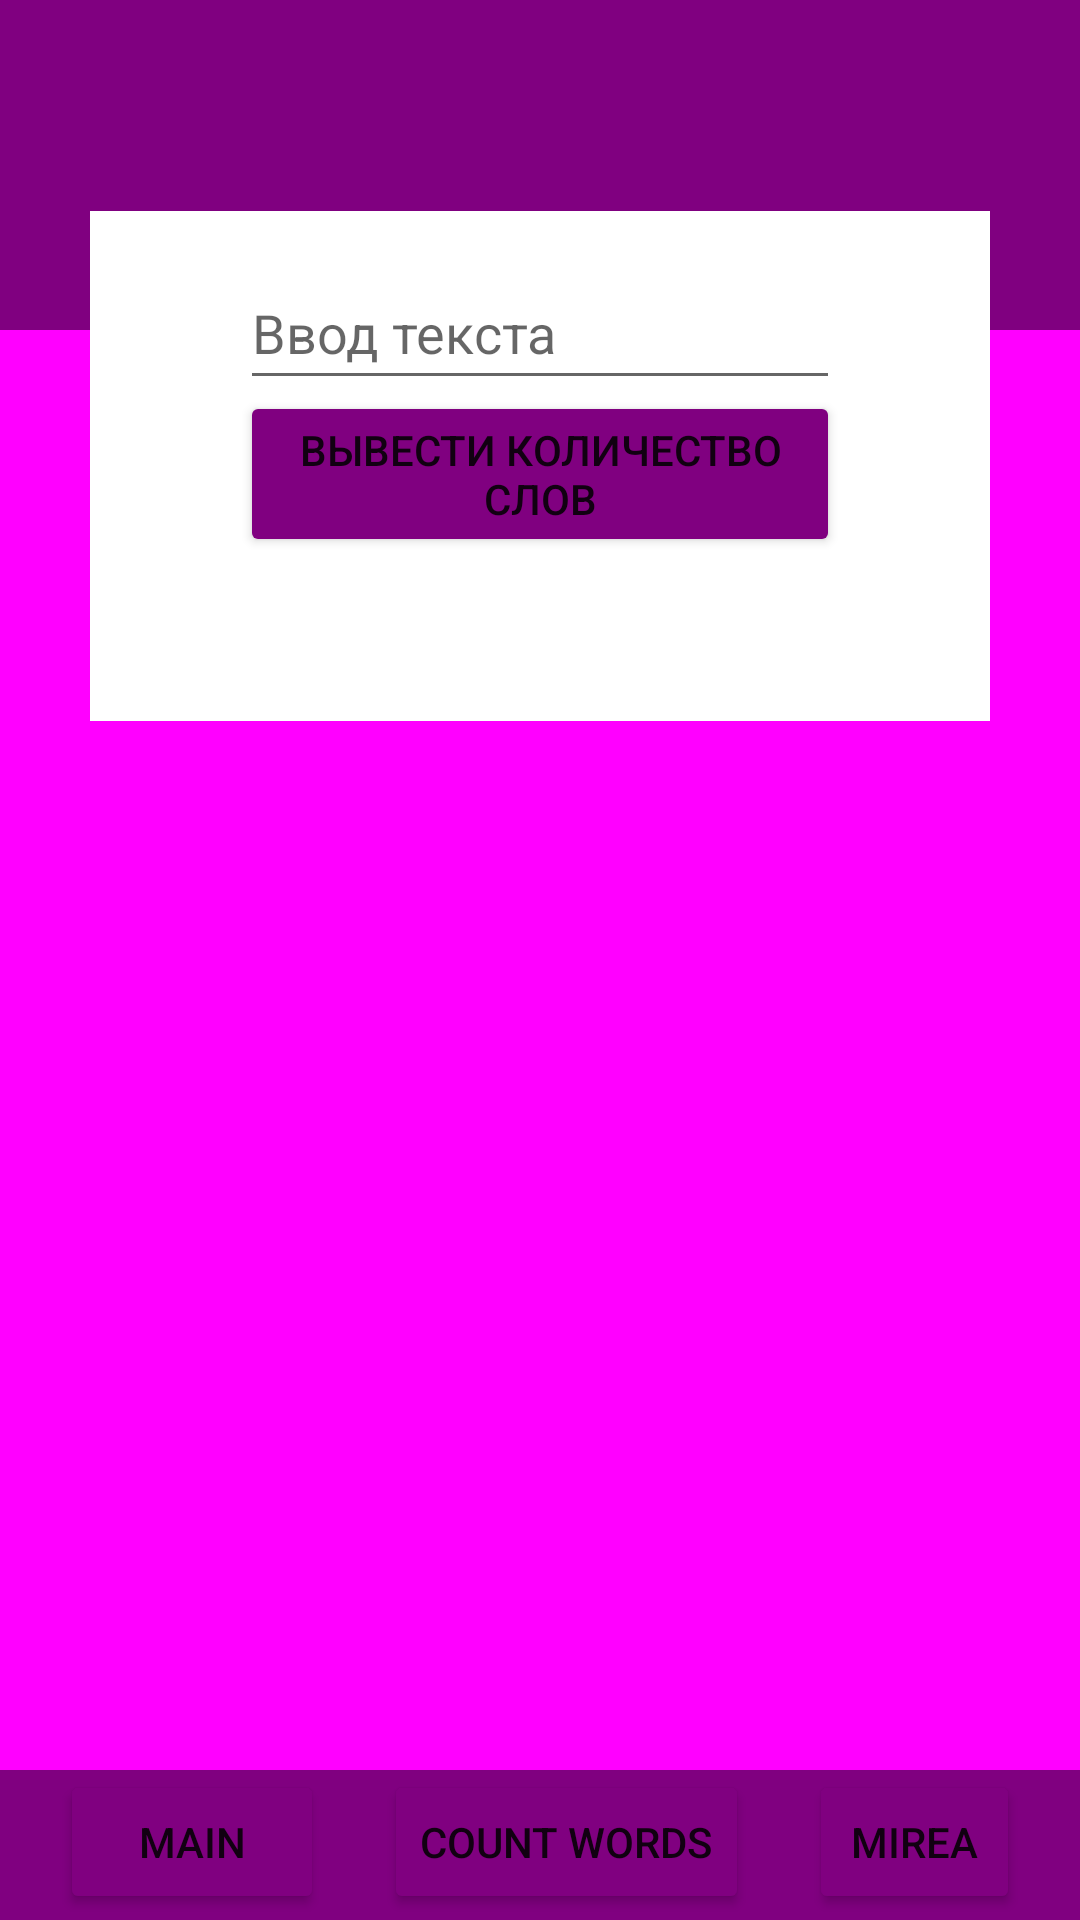

The Android layout XML behind this screen, and the referenced resources:
<!-- AndroidManifest.xml: application theme Theme.Lesson2 -->
<!-- res/layout/activity_toast_app.xml -->
<?xml version="1.0" encoding="utf-8"?>
<RelativeLayout xmlns:android="http://schemas.android.com/apk/res/android"
    xmlns:app="http://schemas.android.com/apk/res-auto"
    xmlns:tools="http://schemas.android.com/tools"
    android:layout_width="match_parent"
    android:layout_height="match_parent"
    android:background="@color/bg"
    tools:context=".MainActivity">

    <RelativeLayout
        android:id="@+id/upper_bg"
        android:layout_width="match_parent"
        android:layout_height="110sp"
        android:background="@color/bg2">


    </RelativeLayout>

    <RelativeLayout
        android:id="@+id/main_box"
        android:layout_width="match_parent"
        android:layout_height="170sp"
        android:layout_below="@id/upper_bg"
        android:background="@color/white"
        android:layout_marginHorizontal="30sp"
        android:layout_marginTop="-40sp">

        <EditText
            android:id="@+id/userNameField"
            android:layout_width="match_parent"
            android:layout_height="wrap_content"
            android:layout_marginHorizontal="50sp"
            android:layout_marginTop="15sp"
            android:ems="10"
            android:hint="@string/EnterText"
            android:minHeight="48dp" />

        <Button
            android:id="@+id/search_number"
            android:layout_width="match_parent"
            android:layout_height="wrap_content"
            android:layout_marginHorizontal="50sp"
            android:layout_marginTop="60sp"
            android:backgroundTint="@color/purple_700"
            android:text="@string/CountWords" />

    </RelativeLayout>

    <LinearLayout
        android:id="@+id/downpg"
        android:layout_width="match_parent"
        android:layout_height="50dp"
        android:orientation="horizontal"
        android:layout_alignParentBottom="true"
        android:background="@color/bg2">
        <Button
            android:layout_width="wrap_content"
            android:layout_height="wrap_content"
            android:layout_marginHorizontal="20sp"
            android:onClick="goFirst"
            android:backgroundTint="@color/purple_700"
            android:text="@string/main2"
            />

        <Button
            android:layout_width="wrap_content"
            android:layout_height="wrap_content"
            android:backgroundTint="@color/purple_700"
            android:onClick="goCountWords"
            android:text="@string/count_words" />

        <Button
            android:layout_width="match_parent"
            android:layout_height="wrap_content"
            android:layout_marginHorizontal="20sp"
            android:backgroundTint="@color/purple_700"
            android:onClick="goBlog"
            android:text="@string/mirea" />
    </LinearLayout>

</RelativeLayout>
<!-- resources referenced by this layout -->
<resources>
  <color name="bg">#FF00FF</color>
  <color name="bg2">#800080</color>
  <color name="purple_700">#800080</color>
  <color name="white">#FFFFFFFF</color>
  <string name="CountWords">Вывести количество слов</string>
  <string name="EnterText">Ввод текста</string>
  <string name="count_words">count words</string>
  <string name="main2">Main</string>
  <string name="mirea">Mirea</string>
  <style name="Theme.Lesson2" parent="Theme.MaterialComponents.DayNight.NoActionBar">
          
          <item name="colorPrimary">@color/purple_500</item>
          <item name="colorPrimaryVariant">@color/purple_700</item>
          <item name="colorOnPrimary">@color/white</item>
          
          <item name="colorSecondary">@color/teal_200</item>
          <item name="colorSecondaryVariant">@color/teal_700</item>
          <item name="colorOnSecondary">@color/black</item>
          
          <item name="android:statusBarColor">?attr/colorPrimaryVariant</item>
          
      </style>
  <color name="purple_500">#FF6200EE</color>
  <color name="teal_200">#FF03DAC5</color>
  <color name="teal_700">#FF018786</color>
  <color name="black">#FF000000</color>
</resources>
